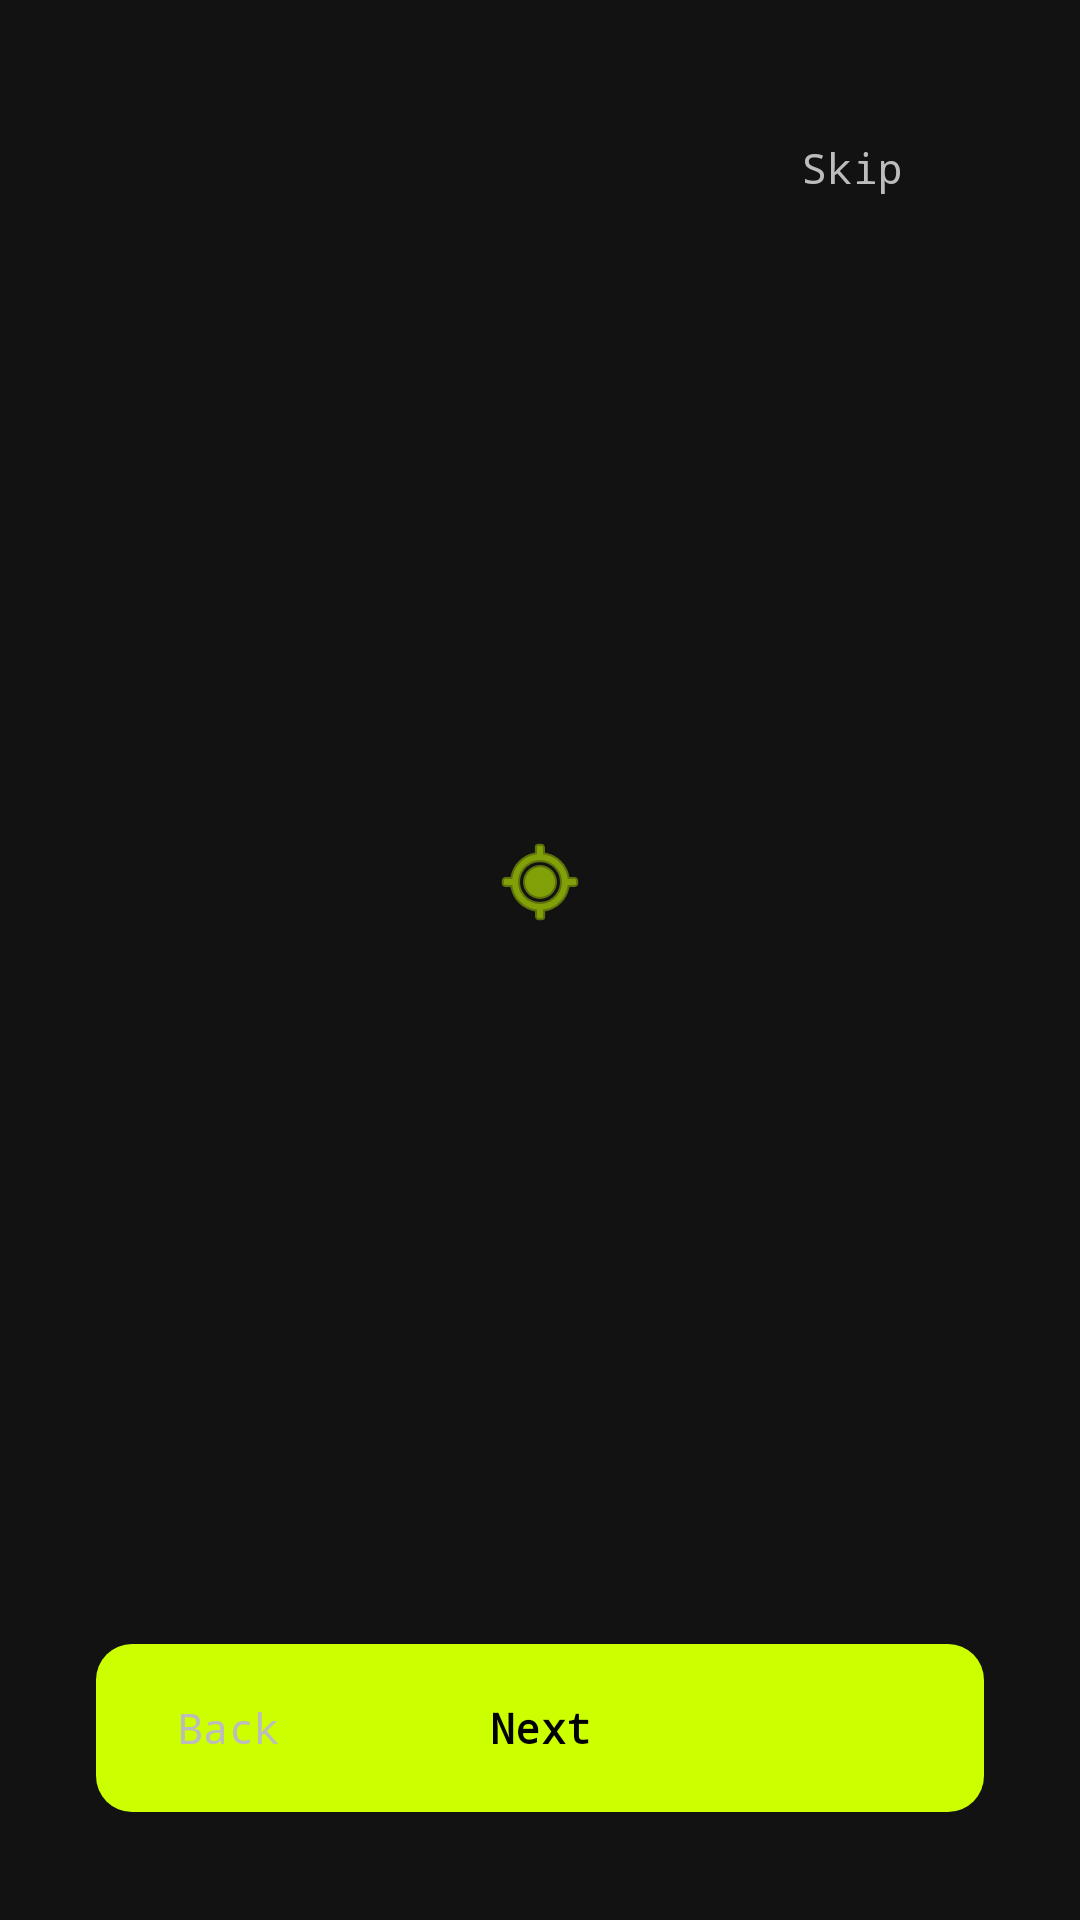

Here is an Android app screen rendered from its layout file. Give the layout XML and the strings, colors and styles it references.
<!-- AndroidManifest.xml: activity theme Theme.Runners -->
<!-- res/layout/fragment_onboarding.xml -->
<?xml version="1.0" encoding="utf-8"?>
<androidx.constraintlayout.widget.ConstraintLayout xmlns:android="http://schemas.android.com/apk/res/android"
    xmlns:app="http://schemas.android.com/apk/res-auto"
    xmlns:tools="http://schemas.android.com/tools"
    android:id="@+id/onboarding_root"
    android:layout_width="match_parent"
    android:layout_height="match_parent"
    android:background="?attr/colorSurface"
    android:padding="32dp">

    <com.google.android.material.button.MaterialButton
        android:id="@+id/btn_skip"
        style="@style/Widget.Material3.Button.TextButton"
        android:layout_width="wrap_content"
        android:layout_height="wrap_content"
        android:fontFamily="monospace"
        android:text="@string/onboarding_skip"
        android:textColor="?attr/colorOnSurfaceVariant"
        app:layout_constraintEnd_toEndOf="parent"
        app:layout_constraintTop_toTopOf="parent" />

    <ImageView
        android:id="@+id/iv_onboarding_illustration"
        android:layout_width="match_parent"
        android:layout_height="300dp"
        android:layout_marginTop="64dp"
        android:scaleType="centerInside"
        android:src="@android:drawable/ic_menu_mylocation"
        android:contentDescription="Feature Illustration"
        app:layout_constraintTop_toBottomOf="@id/btn_skip"
        app:tint="?attr/colorPrimary" />

    <TextView
        android:id="@+id/tv_onboarding_title"
        android:layout_width="match_parent"
        android:layout_height="wrap_content"
        android:layout_marginTop="32dp"
        android:fontFamily="sans-serif-condensed"
        android:gravity="center"
        android:textColor="?attr/colorPrimary"
        android:textSize="28sp"
        android:textStyle="bold"
        app:layout_constraintTop_toBottomOf="@id/iv_onboarding_illustration"
        tools:text="Precision Tracking" />

    <TextView
        android:id="@+id/tv_onboarding_desc"
        android:layout_width="match_parent"
        android:layout_height="wrap_content"
        android:layout_marginTop="16dp"
        android:gravity="center"
        android:textColor="?attr/colorOnSurface"
        android:textSize="16sp"
        app:layout_constraintTop_toBottomOf="@id/tv_onboarding_title"
        tools:text="High-frequency telemetry ensures your pace and distance are tracked with professional accuracy." />

    <LinearLayout
        android:id="@+id/indicator_layout"
        android:layout_width="wrap_content"
        android:layout_height="wrap_content"
        android:layout_marginBottom="48dp"
        android:gravity="center"
        android:orientation="horizontal"
        app:layout_constraintBottom_toTopOf="@id/btn_next"
        app:layout_constraintEnd_toEndOf="parent"
        app:layout_constraintStart_toStartOf="parent" />

    <com.google.android.material.button.MaterialButton
        android:id="@+id/btn_next"
        android:layout_width="match_parent"
        android:layout_height="64dp"
        android:fontFamily="monospace"
        android:text="@string/onboarding_next"
        android:textColor="?attr/colorOnPrimary"
        android:textStyle="bold"
        app:backgroundTint="?attr/colorPrimary"
        app:cornerRadius="12dp"
        app:layout_constraintBottom_toBottomOf="parent" />

    <com.google.android.material.button.MaterialButton
        android:id="@+id/btn_back"
        style="@style/Widget.Material3.Button.TextButton"
        android:layout_width="wrap_content"
        android:layout_height="wrap_content"
        android:fontFamily="monospace"
        android:text="@string/onboarding_back"
        android:textColor="?attr/colorOnSurfaceVariant"
        app:layout_constraintBottom_toBottomOf="@id/btn_next"
        app:layout_constraintStart_toStartOf="parent"
        app:layout_constraintTop_toTopOf="@id/btn_next" />

</androidx.constraintlayout.widget.ConstraintLayout>
<!-- resources referenced by this layout -->
<resources>
  <string name="onboarding_back">Back</string>
  <string name="onboarding_next">Next</string>
  <string name="onboarding_skip">Skip</string>
  <style name="Theme.Runners" parent="Base.Theme.Runners" />
  <style name="Base.Theme.Runners" parent="Theme.Material3.DayNight.NoActionBar">
          
          <item name="colorPrimary">@color/runners_volt</item>
          <item name="colorOnPrimary">@color/onPrimary</item>
          <item name="colorPrimaryContainer">@color/runners_volt</item>
          <item name="colorOnPrimaryContainer">@color/onPrimaryContainer</item>
  
          
          <item name="colorSecondary">@color/runners_blue</item>
          <item name="colorOnSecondary">@color/onSecondary</item>
          <item name="colorSecondaryContainer">@color/runners_surface</item>
          <item name="colorOnSecondaryContainer">@color/onSurface</item>
  
          
          <item name="colorTertiary">@color/runners_red</item>
          <item name="colorOnTertiary">@color/onTertiary</item>
  
          
          <item name="android:statusBarColor">@color/runners_dark_bg</item>
          <item name="android:windowLightStatusBar">false</item>
          <item name="android:windowBackground">@color/background</item>
  
          
          <item name="colorSurface">@color/runners_surface</item>
          <item name="colorOnSurface">@color/onSurface</item>
          <item name="colorSurfaceVariant">@color/runners_card_bg</item>
          <item name="colorOnSurfaceVariant">@color/runners_text_secondary</item>
          <item name="colorOutline">@color/outline</item>
  
          
          <item name="shapeAppearanceSmallComponent">@style/ShapeAppearance.Runners.Small</item>
          <item name="shapeAppearanceMediumComponent">@style/ShapeAppearance.Runners.Medium</item>
      </style>
  <color name="runners_volt">#CCFF00</color>
  <color name="onPrimary">#000000</color>
  <color name="onPrimaryContainer">#000000</color>
  <color name="runners_blue">#007AFF</color>
  <color name="onSecondary">#FFFFFF</color>
  <color name="runners_surface">#121212</color>
  <color name="onSurface">#FFFFFF</color>
  <color name="runners_red">#FF3B30</color>
  <color name="onTertiary">#FFFFFF</color>
  <color name="runners_dark_bg">#0D0D0D</color>
  <color name="background">#0D0D0D</color>
  <color name="runners_card_bg">#1A1A1A</color>
  <color name="runners_text_secondary">#BCBCBC</color>
  <color name="outline">#333333</color>
  <style name="ShapeAppearance.Runners.Small" parent="ShapeAppearance.Material3.SmallComponent">
          <item name="cornerSize">8dp</item>
      </style>
  <style name="ShapeAppearance.Runners.Medium" parent="ShapeAppearance.Material3.MediumComponent">
          <item name="cornerSize">12dp</item>
      </style>
</resources>
